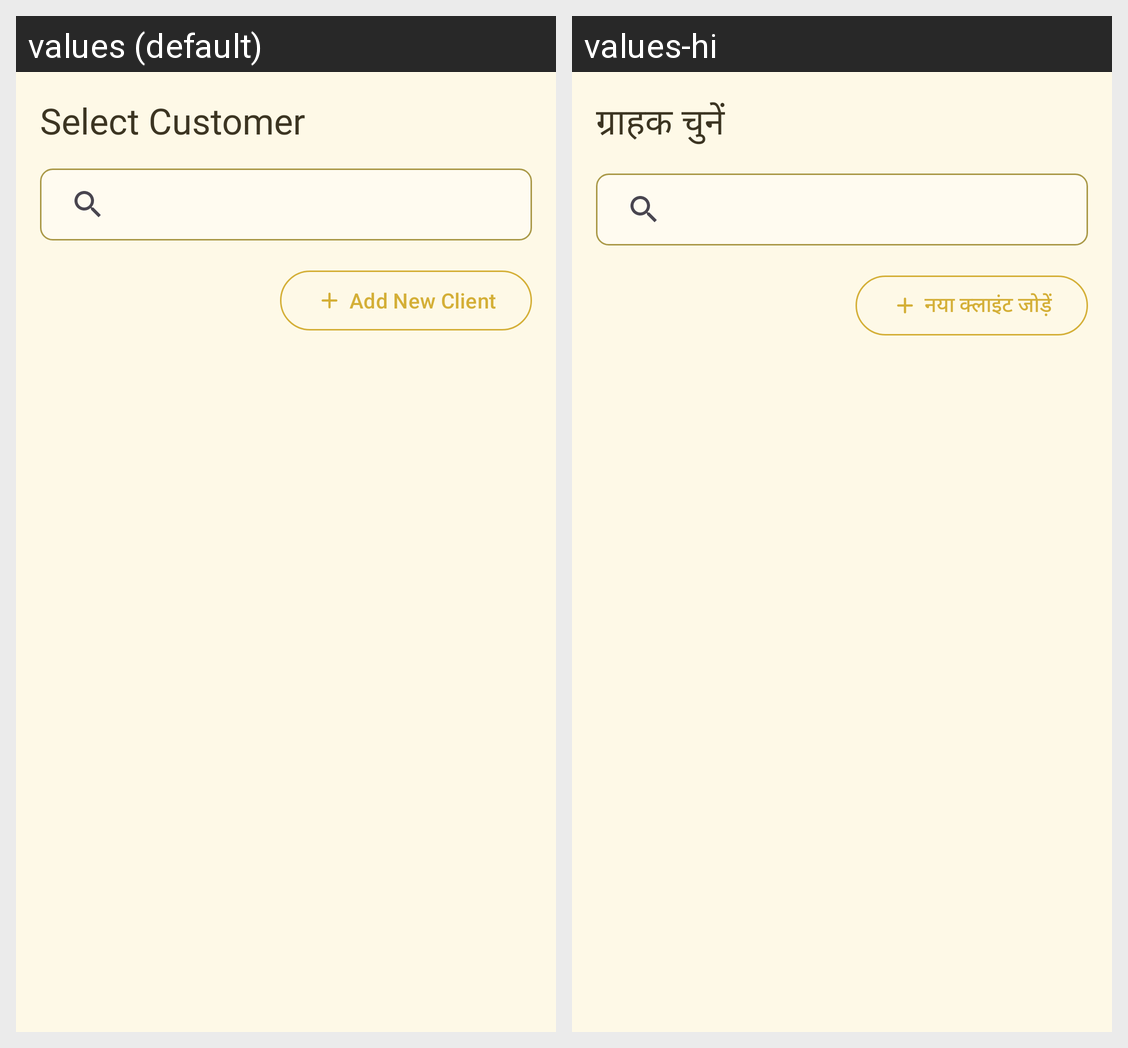

For this localized Android screen grid, give each drawn string resource with its value in every locale shown.
Android screen res/layout/bottomsheet_customer_selection.xml rendered under 2 locales, left to right: values (default), values-hi. Device: Nexus 5 (rendered at 1080×1920; each locale shown at half size, 540×960, under a caption strip naming it); theme Theme.SwarnaKhataBook.
Strings drawn on this screen, with the default value and each locale's value (text and hints the layout hard-codes, and strings that could not be matched under every locale, appear in the picture but are not listed):

select_customer
  values: Select Customer
  values-hi: ग्राहक चुनें

add_new_client
  values: Add New Client
  values-hi: नया क्लाइंट जोड़ें
